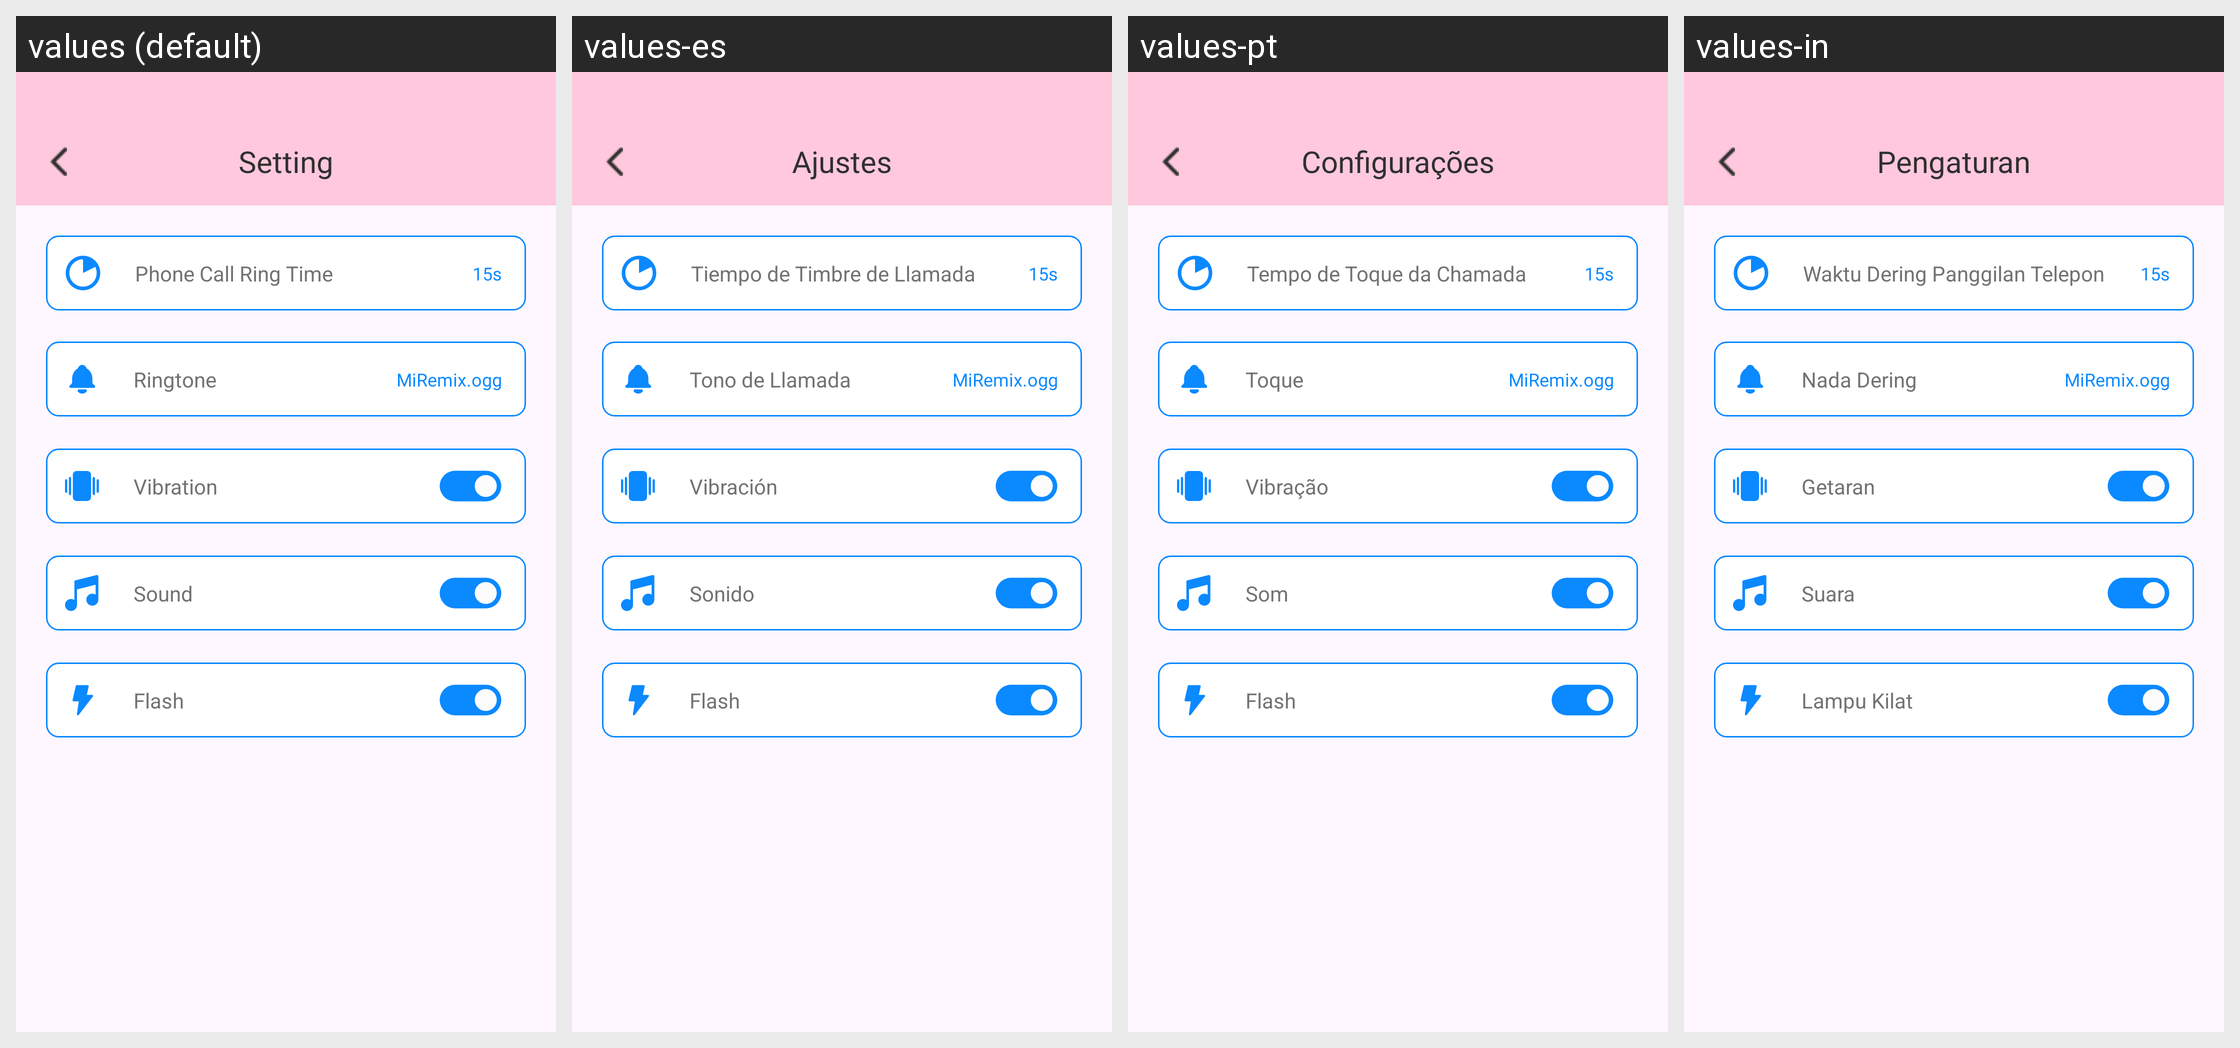

Here is an Android app screen in its default locale and in the app's own translations. Write out the translated-string differences for the strings that appear on this screen.
Android screen res/layout/activity_setting.xml rendered under 4 locales, left to right: values (default), values-es, values-pt, values-in. Device: Nexus 5 (rendered at 1080×1920; each locale shown at half size, 540×960, under a caption strip naming it); theme Theme.ST069_FakeCallPhonePrank.
Other locales in the repository, not shown: values-de, values-fr, values-hi.
Strings drawn on this screen, with the default value and each locale's value (text and hints the layout hard-codes, and strings that could not be matched under every locale, appear in the picture but are not listed):

setting
  values: Setting
  values-es: Ajustes
  values-pt: Configurações
  values-in: Pengaturan

phone_call_ring_time
  values: Phone Call Ring Time
  values-es: Tiempo de Timbre de Llamada
  values-pt: Tempo de Toque da Chamada
  values-in: Waktu Dering Panggilan Telepon

ringtone
  values: Ringtone
  values-es: Tono de Llamada
  values-pt: Toque
  values-in: Nada Dering

vibration
  values: Vibration
  values-es: Vibración
  values-pt: Vibração
  values-in: Getaran

sound
  values: Sound
  values-es: Sonido
  values-pt: Som
  values-in: Suara

flash
  values: Flash
  values-es: Flash
  values-pt: Flash
  values-in: Lampu Kilat
